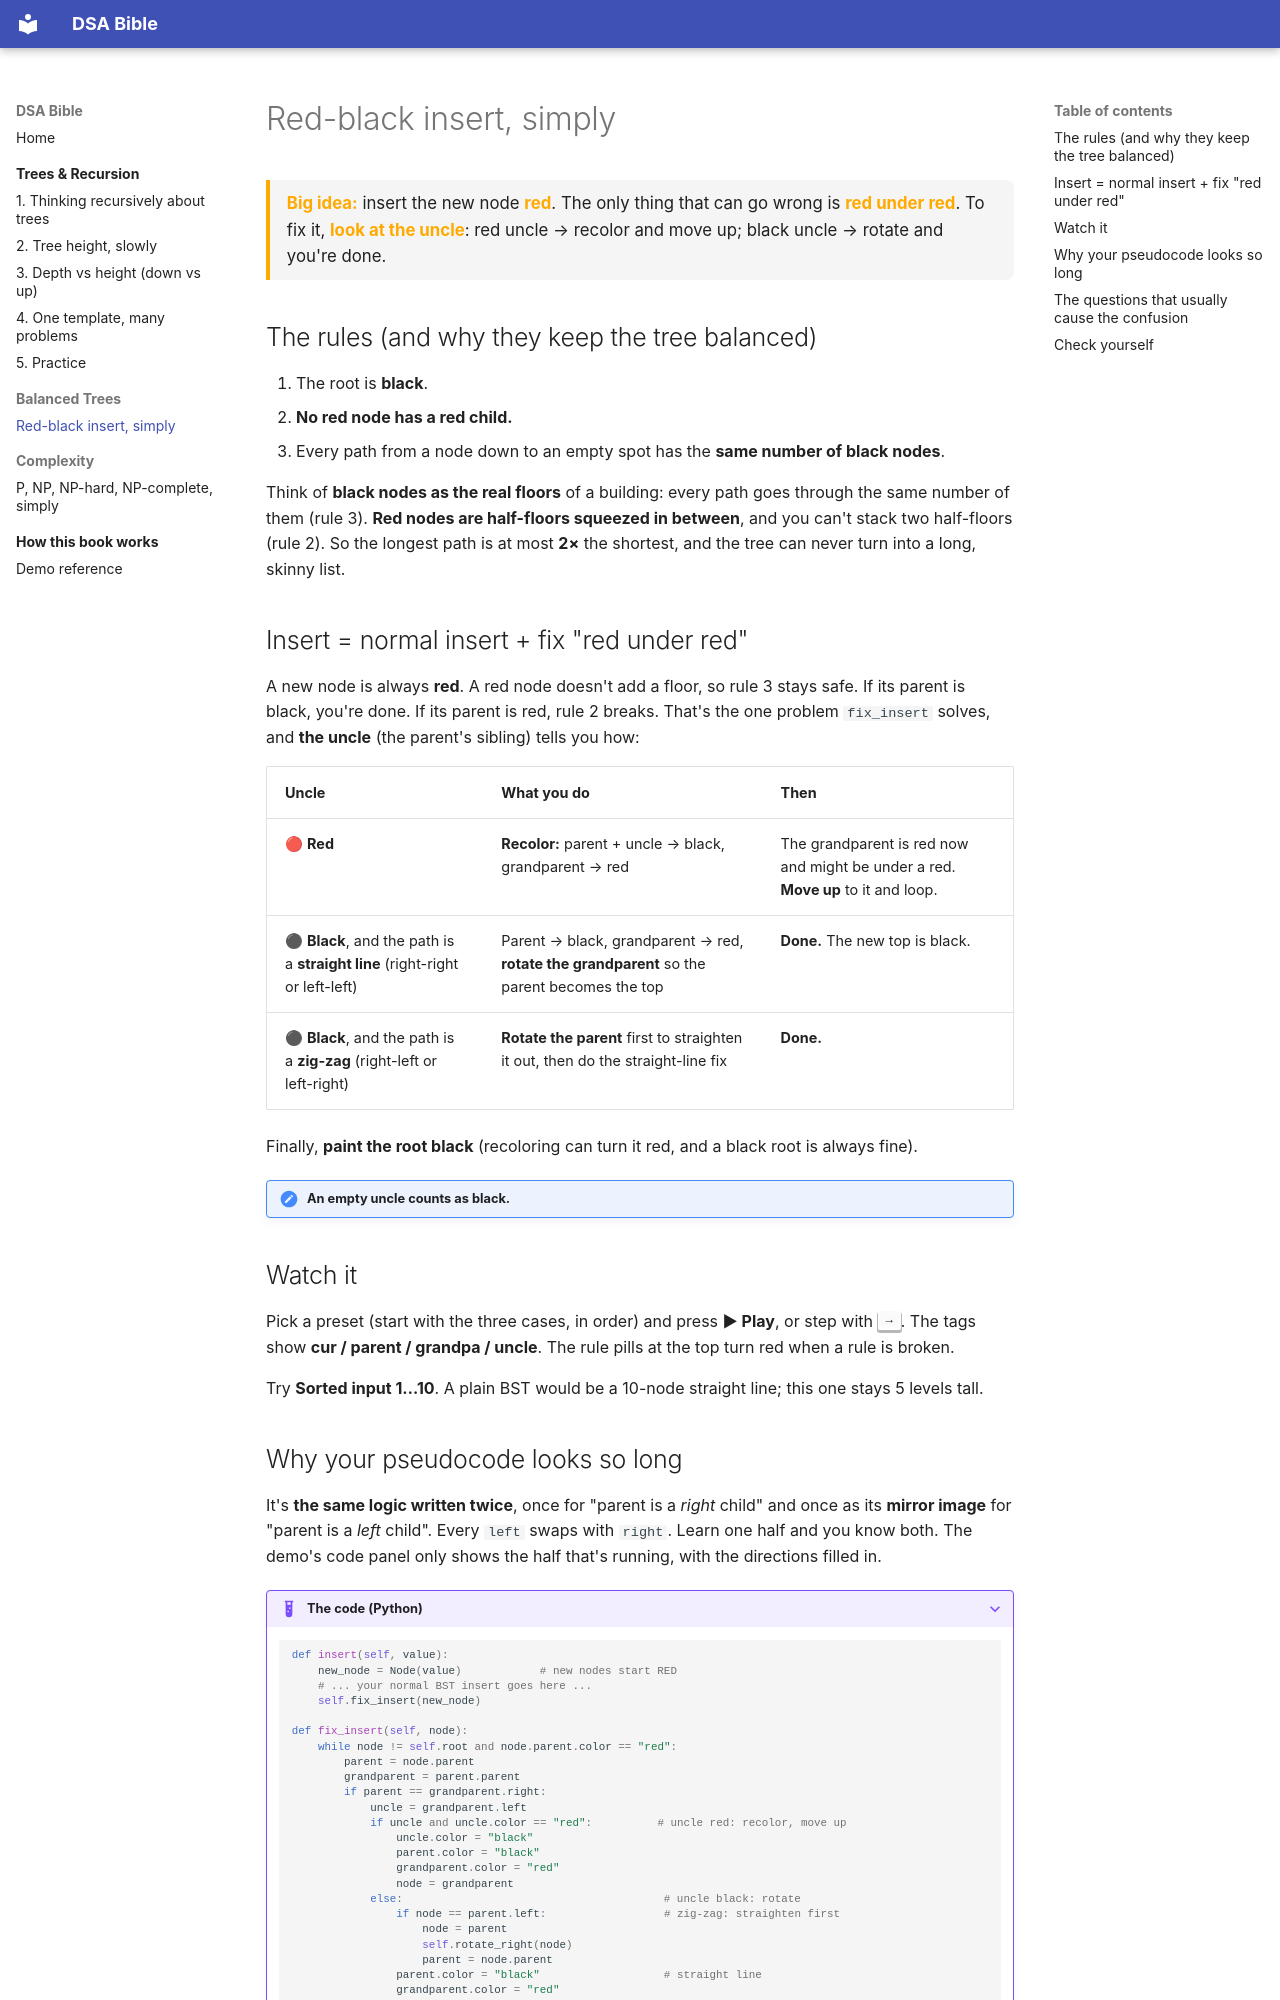

repository: sheltoncyril/DSA-Bible · page: balanced/red-black-insert/index.html · generator: mkdocs

# Red-black insert, simply

<div class="big-idea">
<strong>Big idea:</strong> insert the new node <strong>red</strong>. The only thing that can go wrong is <strong>red under red</strong>. To fix it, <strong>look at the uncle</strong>: red uncle → recolor and move up; black uncle → rotate and you're done.
</div>

## The rules (and why they keep the tree balanced)

1. The root is **black**.
2. **No red node has a red child.**
3. Every path from a node down to an empty spot has the **same number of black nodes**.

Think of **black nodes as the real floors** of a building: every path goes through the same number of them (rule 3). **Red nodes are half-floors squeezed in between**, and you can't stack two half-floors (rule 2). So the longest path is at most **2×** the shortest, and the tree can never turn into a long, skinny list.

## Insert = normal insert + fix "red under red"

A new node is always **red**. A red node doesn't add a floor, so rule 3 stays safe. If its parent is black, you're done. If its parent is red, rule 2 breaks. That's the one problem `fix_insert` solves, and **the uncle** (the parent's sibling) tells you how:

| Uncle | What you do | Then |
|---|---|---|
| 🔴 **Red** | **Recolor:** parent + uncle → black, grandparent → red | The grandparent is red now and might be under a red. **Move up** to it and loop. |
| ⚫ **Black**, and the path is a **straight line** (right-right or left-left) | Parent → black, grandparent → red, **rotate the grandparent** so the parent becomes the top | **Done.** The new top is black. |
| ⚫ **Black**, and the path is a **zig-zag** (right-left or left-right) | **Rotate the parent** first to straighten it out, then do the straight-line fix | **Done.** |

Finally, **paint the root black** (recoloring can turn it red, and a black root is always fine).

!!! note "An empty uncle counts as black."

## Watch it

Pick a preset (start with the three cases, in order) and press **▶ Play**, or step with <kbd>→</kbd>. The tags show **cur / parent / grandpa / uncle**. The rule pills at the top turn red when a rule is broken.

<div class="rb-lab" data-insert="10,20,30"></div>

Try **Sorted input 1…10**. A plain BST would be a 10-node straight line; this one stays 5 levels tall.
